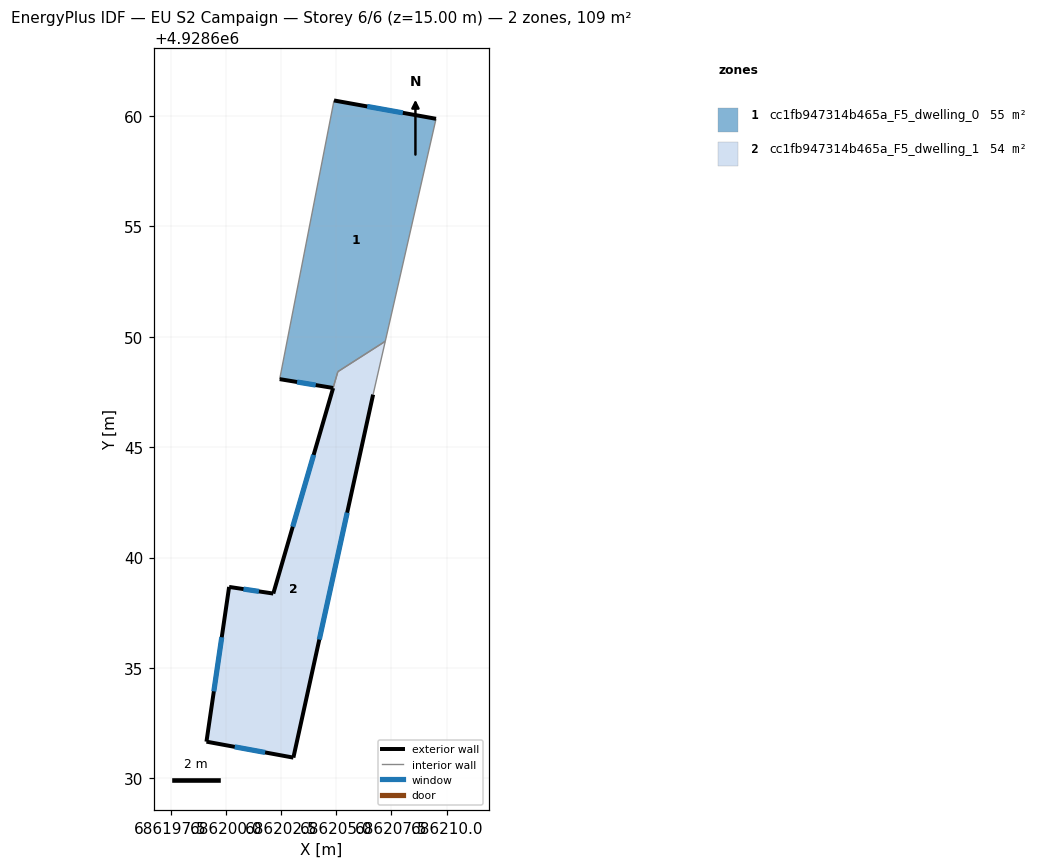
=== STOREY PLAN SPEC (per zone: floor XY polygon, exterior-wall plan segments, windows/doors) ===
zone 1: cc1fb947314b465a_F5_dwelling_0  (54.7 m²)
  floor: (686207.22, 4928649.80) (686209.52, 4928659.87) (686204.90, 4928660.70) (686202.44, 4928648.08) (686204.86, 4928647.68) (686205.08, 4928648.42)
  exterior wall: (686204.90, 4928660.70) – (686209.52, 4928659.87)  [4.7 m]
    window: (686206.40, 4928660.43) – (686208.02, 4928660.14)  [1.7 m²]
  exterior wall: (686204.86, 4928647.68) – (686202.44, 4928648.08)  [2.5 m]
    window: (686204.07, 4928647.81) – (686203.22, 4928647.95)  [0.9 m²]
  interior walls: 4
zone 2: cc1fb947314b465a_F5_dwelling_1  (54.1 m²)
  floor: (686203.06, 4928630.94) (686206.67, 4928647.38) (686207.22, 4928649.80) (686205.08, 4928648.42) (686204.86, 4928647.68) (686202.15, 4928638.37) (686200.15, 4928638.67) (686199.12, 4928631.67)
  exterior wall: (686206.67, 4928647.38) – (686203.06, 4928630.94)  [16.8 m]
    window: (686205.49, 4928642.04) – (686204.23, 4928636.29)  [6.2 m²]
  exterior wall: (686203.06, 4928630.94) – (686199.12, 4928631.67)  [4.0 m]
    window: (686201.78, 4928631.18) – (686200.40, 4928631.43)  [1.5 m²]
  exterior wall: (686199.12, 4928631.67) – (686200.15, 4928638.67)  [7.1 m]
    window: (686199.46, 4928633.95) – (686199.81, 4928636.40)  [2.6 m²]
  exterior wall: (686200.15, 4928638.67) – (686202.15, 4928638.37)  [2.0 m]
    window: (686200.80, 4928638.58) – (686201.50, 4928638.47)  [0.7 m²]
  exterior wall: (686202.15, 4928638.37) – (686204.86, 4928647.68)  [9.7 m]
    window: (686203.03, 4928641.40) – (686203.98, 4928644.65)  [3.6 m²]
  interior walls: 3

=== DERIVED (storey summary) ===
Building: EU S2 Campaign
Storey: 6 of 6  (floor level z = 15.00 m)
Storey gross floor area: 108.8 m²
Zones on this storey: 2
  - cc1fb947314b465a_F5_dwelling_0: floor 54.7 m²; exterior wall 7.1 m (21.4 m²); 2 window(s) 2.6 m²; WWR 12.2%
  - cc1fb947314b465a_F5_dwelling_1: floor 54.1 m²; exterior wall 39.6 m (118.9 m²); 5 window(s) 14.5 m²; WWR 12.2%
Zone adjacency (shared interzone walls):
  - cc1fb947314b465a_F5_dwelling_0 ↔ cc1fb947314b465a_F5_dwelling_1